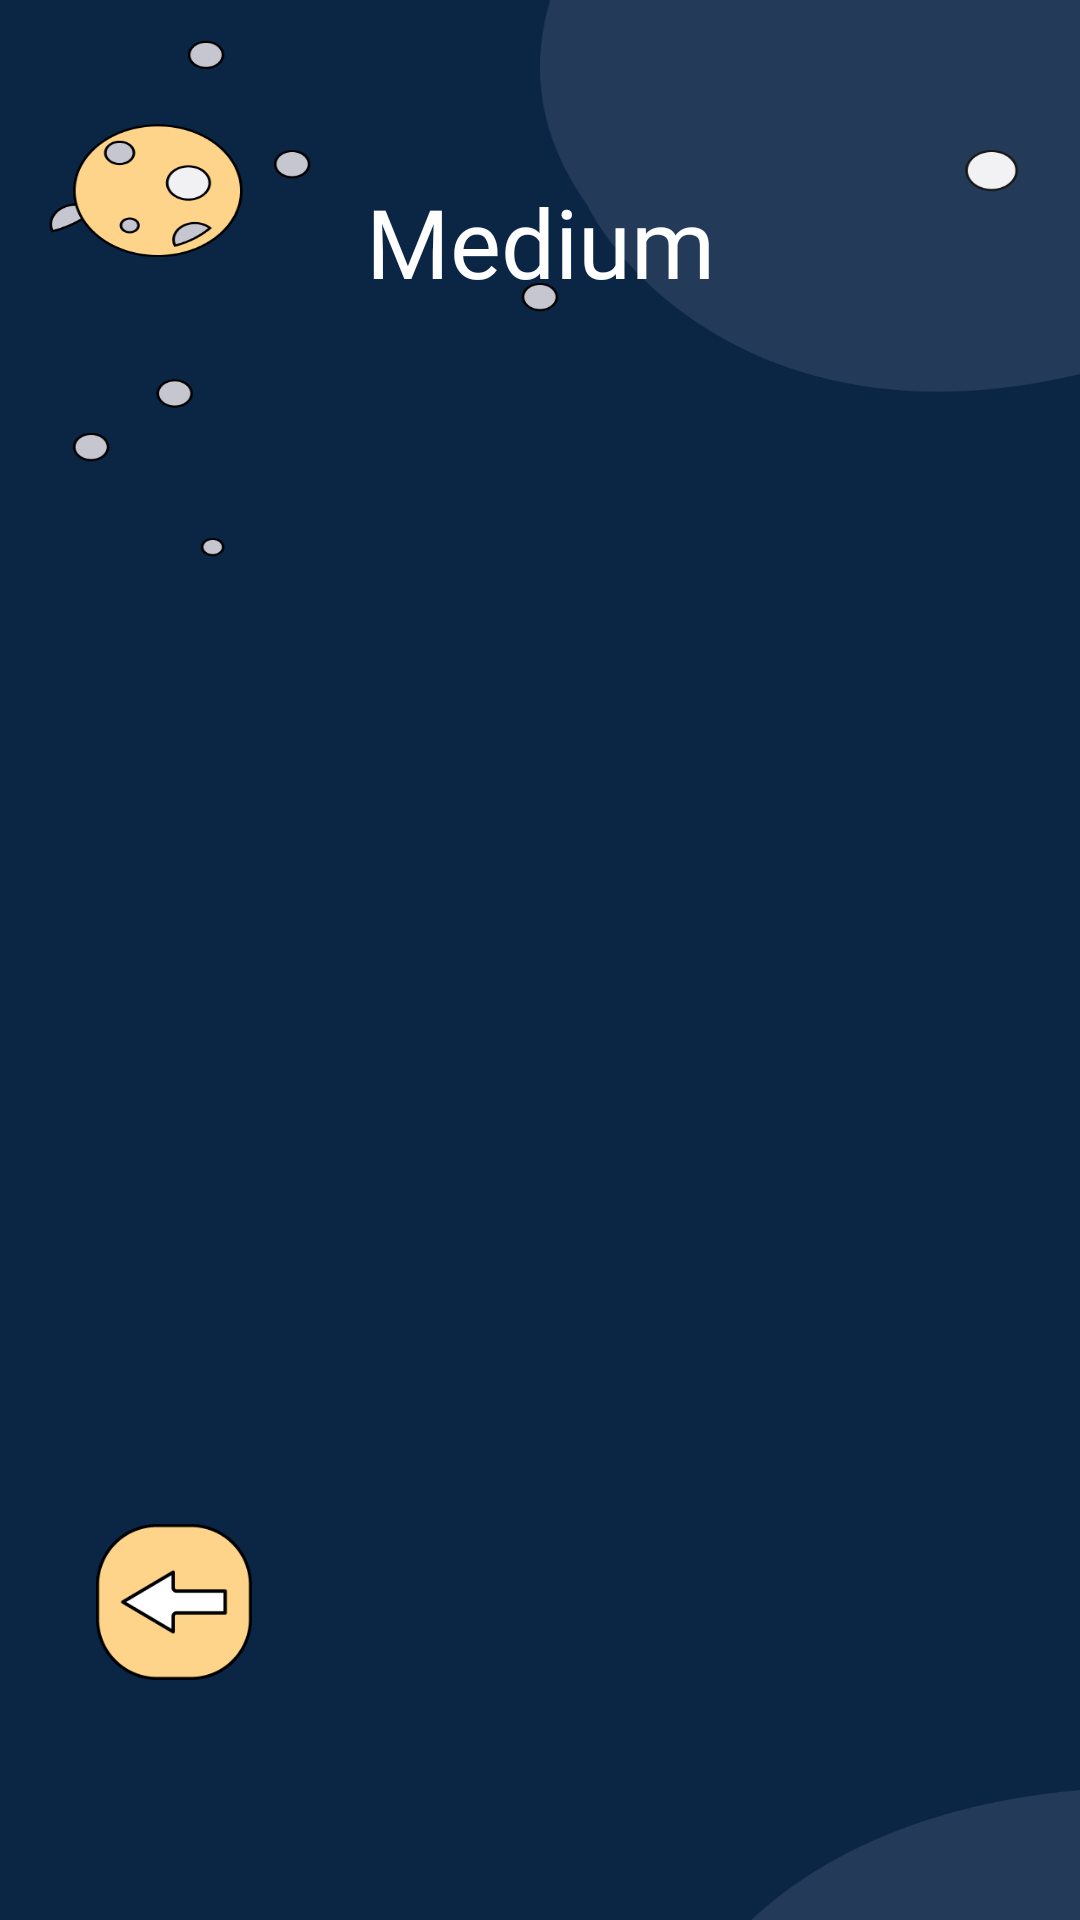

Reconstruct the res/layout file that produces this screen, plus the resources it refers to.
<!-- AndroidManifest.xml: application theme Theme.MindMatch -->
<!-- res/layout/screen_game.xml -->
<?xml version="1.0" encoding="utf-8"?>
<androidx.constraintlayout.widget.ConstraintLayout xmlns:android="http://schemas.android.com/apk/res/android"
    android:layout_width="match_parent"
    android:layout_height="match_parent"
    android:background="@drawable/gamespace"
    xmlns:app="http://schemas.android.com/apk/res-auto"
    xmlns:tools="http://schemas.android.com/tools">


    <ImageView
        android:id="@+id/reload"
        android:layout_width="68dp"
        android:layout_height="68dp"
        android:layout_margin="16dp"
        android:layout_marginRight="32dp"
        android:padding="8dp"
        android:visibility="invisible"
        android:src="@drawable/clean"
        app:layout_constraintBottom_toTopOf="@id/chiziq"
        app:layout_constraintRight_toRightOf="parent"
        app:layout_constraintTop_toBottomOf="@id/container" />

    <ImageView
        android:id="@+id/gohome"
        android:layout_width="68dp"
        android:layout_height="68dp"
        android:layout_marginLeft="24dp"
        android:padding="8dp"
        android:src="@drawable/nazad"
        app:layout_constraintLeft_toLeftOf="parent"
        app:layout_constraintTop_toTopOf="@id/reload" />

    <View
        android:id="@+id/chiziq"
        android:layout_width="match_parent"
        android:layout_height="56dp"
        app:layout_constraintBottom_toBottomOf="parent"
        app:layout_constraintTop_toBottomOf="@id/reload"
        app:layout_constraintVertical_bias="0.969"
        tools:layout_editor_absoluteX="-139dp" />
    <View
        android:id="@+id/chiziq2"
        android:layout_width="match_parent"
        android:layout_height="30dp"
        app:layout_constraintEnd_toEndOf="parent"
        app:layout_constraintBottom_toTopOf="@id/rightContainer"
        app:layout_constraintStart_toStartOf="parent"
        app:layout_constraintTop_toTopOf="parent"/>

    <androidx.constraintlayout.widget.ConstraintLayout
        android:id="@+id/rightContainer"
        android:layout_width="match_parent"
        android:layout_height="48sp"
        android:layout_marginTop="24dp"
        android:orientation="vertical"
        app:layout_constraintEnd_toEndOf="parent"
        app:layout_constraintLeft_toLeftOf="parent"
        app:layout_constraintTop_toBottomOf="@id/chiziq2">

        <TextView
            android:id="@+id/level_container"
            android:layout_width="wrap_content"
            android:layout_height="wrap_content"
            android:layout_gravity="end"
            android:fontFamily="@font/bbold"
            android:text="Medium"
            android:textAllCaps="false"
            android:textColor="@color/white"
            android:textSize="32dp"
            app:layout_constraintBottom_toBottomOf="parent"
            app:layout_constraintEnd_toEndOf="parent"
            app:layout_constraintStart_toStartOf="parent"
            app:layout_constraintTop_toTopOf="parent"
            app:layout_constraintVertical_bias="1.0" />
    </androidx.constraintlayout.widget.ConstraintLayout>

    <GridLayout
        android:id="@+id/container"
        android:layout_width="match_parent"
        android:layout_height="0dp"
        android:layout_marginHorizontal="24dp"
        android:layout_marginTop="48dp"
        app:layout_constraintBottom_toTopOf="@id/reload"
        app:layout_constraintLeft_toLeftOf="parent"
        app:layout_constraintRight_toRightOf="parent"
        app:layout_constraintTop_toBottomOf="@id/rightContainer">


    </GridLayout>



</androidx.constraintlayout.widget.ConstraintLayout>
<!-- resources referenced by this layout -->
<resources>
  <color name="white">#FFFFFFFF</color>
  <!-- drawable clean: png bitmap (drawable, 8138 bytes) -->
  <!-- drawable gamespace: png bitmap (drawable, 44889 bytes) -->
  <!-- drawable nazad: png bitmap (drawable, 5019 bytes) -->
  <style name="Theme.MindMatch" parent="Base.Theme.MindMatch" />
  <style name="Base.Theme.MindMatch" parent="Theme.Material3.DayNight.NoActionBar">
          
         // <item name="android:windowTranslucentStatus">true</item>
          <item name="android:windowTranslucentNavigation">true</item>
          <item name="android:statusBarColor">@android:color/transparent</item>
          <item name="android:navigationBarColor">@android:color/transparent</item>
          <item name="android:windowLightNavigationBar">true</item>
          <item name="android:windowLightStatusBar">true</item>
  
  
      </style>
</resources>
